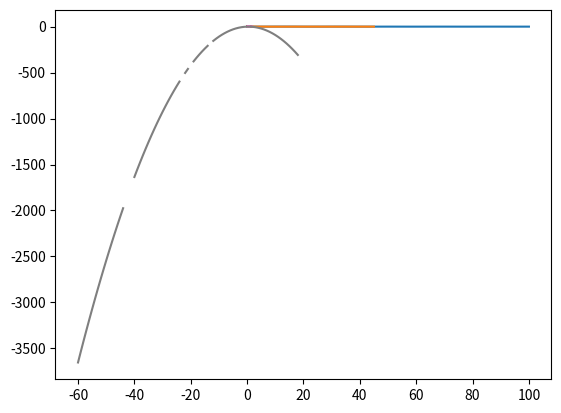

Recreate this plot in Python. (Note: this script raises an exception after producing the figure.)
# %%
import numpy as np
from scipy.integrate import solve_ivp
from scipy.optimize import root
from matplotlib import pyplot
from math import nan

# %%
def predator_prey(t, u, b):
    a = 1
    d = 0.1

    x, y = u
    dxdt = x*(1 - x) - (a*x*y)/(d + x)
    dydt = (b*y)*(1 - y/x)
    dXdt = np.array([dxdt, dydt])

    return dXdt


# %%

sol = solve_ivp(lambda t, u: predator_prey(t, u, 0.26), (0, 100), (1.5, 1.75))
pyplot.plot(sol.t, sol.y[0, :], sol.y[1, :])

# %%

sol = solve_ivp(lambda t, u: predator_prey(t, u, 0.26), (0, 100), (0.5, 0.75))
pyplot.plot(sol.y[0, :], sol.y[1, :])
sol = solve_ivp(lambda t, u: predator_prey(t, u, 0.26), (0, 100), (0.75, 1))
pyplot.plot(sol.y[0, :], sol.y[1, :])
sol = solve_ivp(lambda t, u: predator_prey(t, u, 0.26), (0, 100), (1, 1.5))
pyplot.plot(sol.y[0, :], sol.y[1, :])
sol = solve_ivp(lambda t, u: predator_prey(t, u, 0.26), (0, 100), (1.5, 1.75))
pyplot.plot(sol.y[0, :], sol.y[1, :])
sol = solve_ivp(lambda t, u: predator_prey(t, u, 0.26), (0, 100), (1.75, 2))
pyplot.plot(sol.y[0, :], sol.y[1, :])

# %%

# V nullcline
Vval = np.linspace(-60, 20, 81)
Nval = np.zeros(np.size(Vval))
for (i, V) in enumerate(Vval):
    result = root(lambda N: predator_prey(nan, (V, N), 0.26)[0], 0)
    if result.success:
        Nval[i] = result.x
    else:
        Nval[i] = nan
pyplot.plot(Vval, Nval)

# N nullcline
Vval = np.linspace(-60, 20, 81)
Nval = np.zeros(np.size(Vval))
for (i, V) in enumerate(Vval):
    result = root(lambda N: morris_lecar(nan, (V, N), 30)[1], 0)
    if result.success:
        Nval[i] = result.x
    else:
        Nval[i] = nan
pyplot.plot(Vval, Nval)

# %%
result = root(lambda u: predator_prey(nan, u, 0.26), (-40, 0))
if result.success:
    print("Equilibrium at {}".format(result.x))
else:
    print("Failed to converge")
result = root(lambda u: predator_prey(nan, u, 0.26), (-20, 0))
if result.success:
    print("Equilibrium at {}".format(result.x))
else:
    print("Failed to converge")
result = root(lambda u: predator_prey(nan, u, 0.26), (5, 0.3))
if result.success:
    print("Equilibrium at {}".format(result.x))
else:
    print("Failed to converge")

# %%
